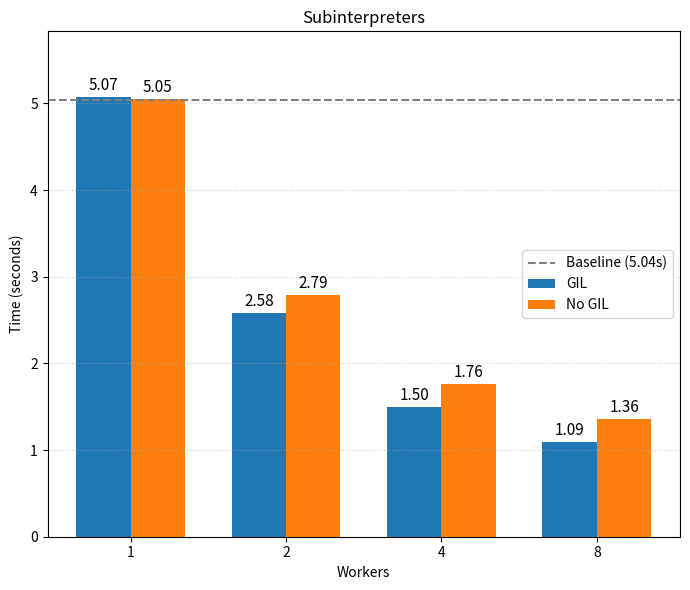

Generate this figure with matplotlib:
import matplotlib.pyplot as plt
import numpy as np

workers = [1, 2, 4, 8]
baseline = 5.04

gil = [5.07, 2.58, 1.50, 1.09]
no_gil = [5.05, 2.79, 1.76, 1.36]

x = np.arange(len(workers))
width = 0.35

fig, ax = plt.subplots(figsize=(7, 6))

bars_gil = ax.bar(x - width / 2, gil, width, label="GIL")
bars_nogil = ax.bar(x + width / 2, no_gil, width, label="No GIL")

for bars in (bars_gil, bars_nogil):
    ax.bar_label(bars, fmt="%.2f", padding=2, fontsize=11)

ax.axhline(
    baseline,
    color="gray",
    linestyle="--",
    linewidth=1.5,
    label=f"Baseline ({baseline}s)",
)

ax.set_title("Subinterpreters")
ax.set_xlabel("Workers")
ax.set_ylabel("Time (seconds)")
ax.set_xticks(x)
ax.set_xticklabels(workers)
ax.set_ylim(0, max(gil + no_gil) * 1.15)
ax.grid(True, axis="y", linestyle=":", alpha=0.6)
ax.legend()

fig.tight_layout()
plt.savefig("benchmark_subinterpreters.png", dpi=150)
